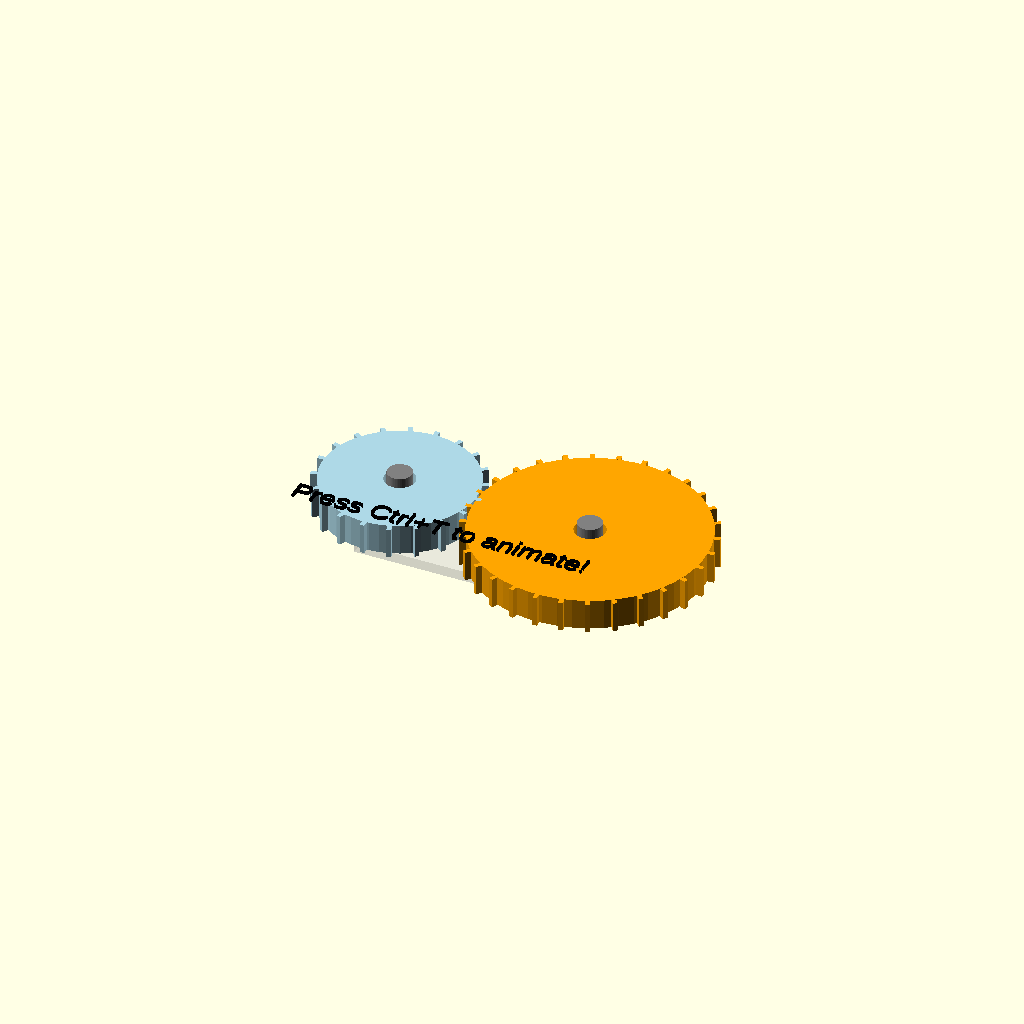
Cell 1: rendered with the file's own defaults.
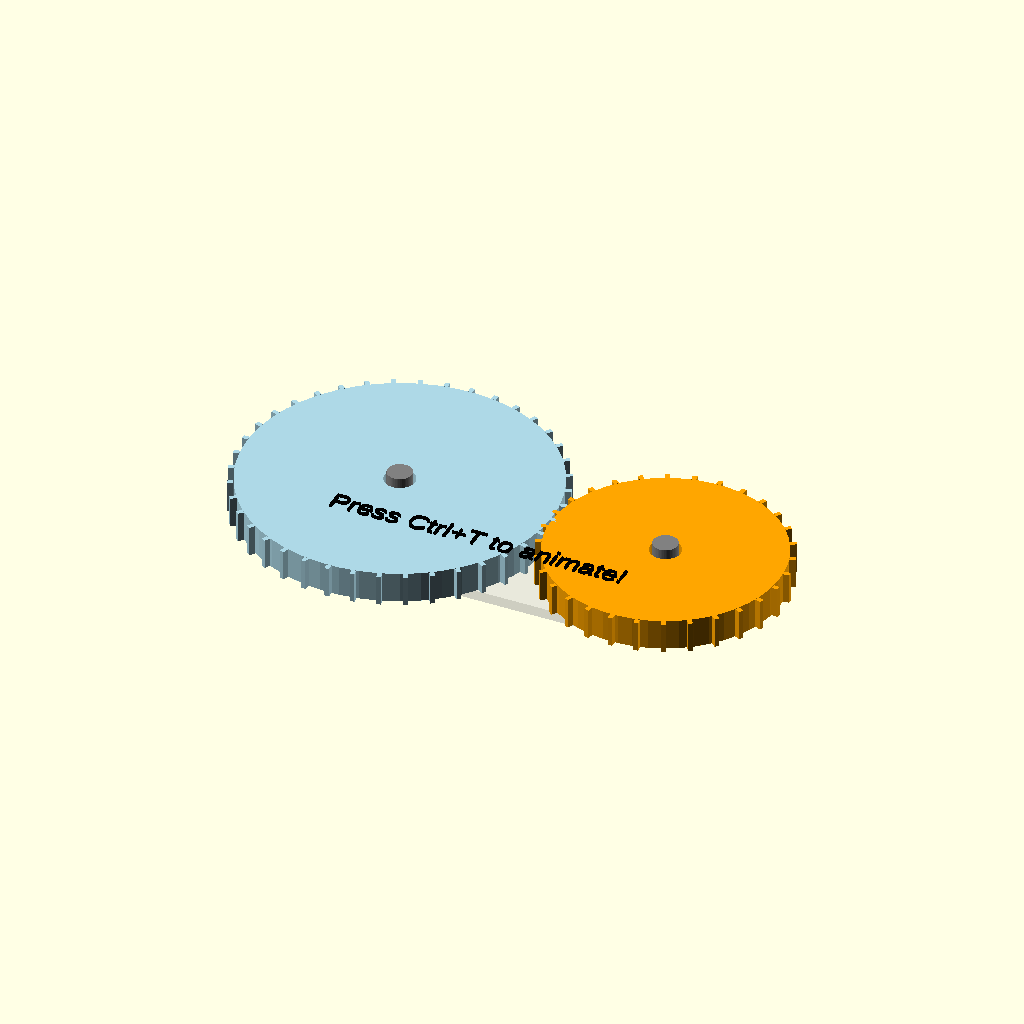
Cell 2 — small_teeth set to 40, the other parameters unchanged.
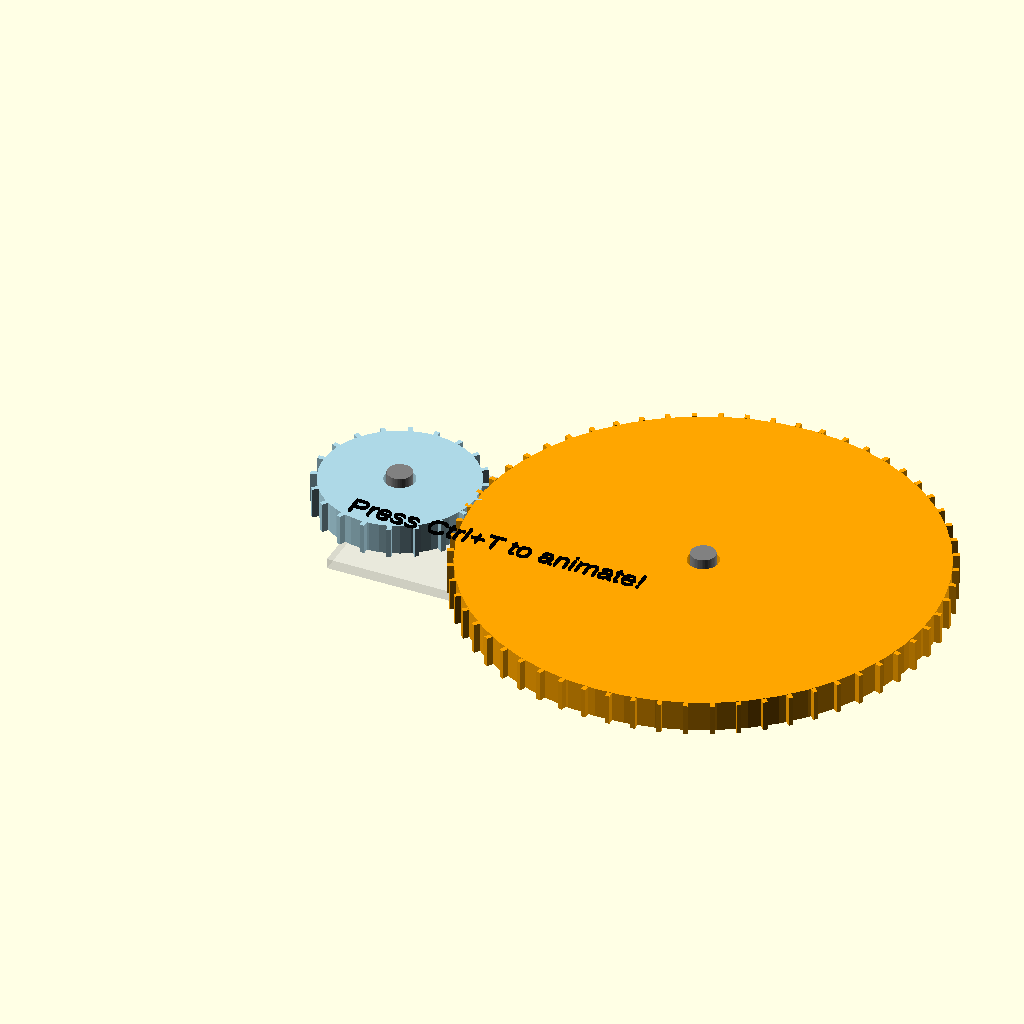
Cell 3 — large_teeth set to 60, the other parameters unchanged.
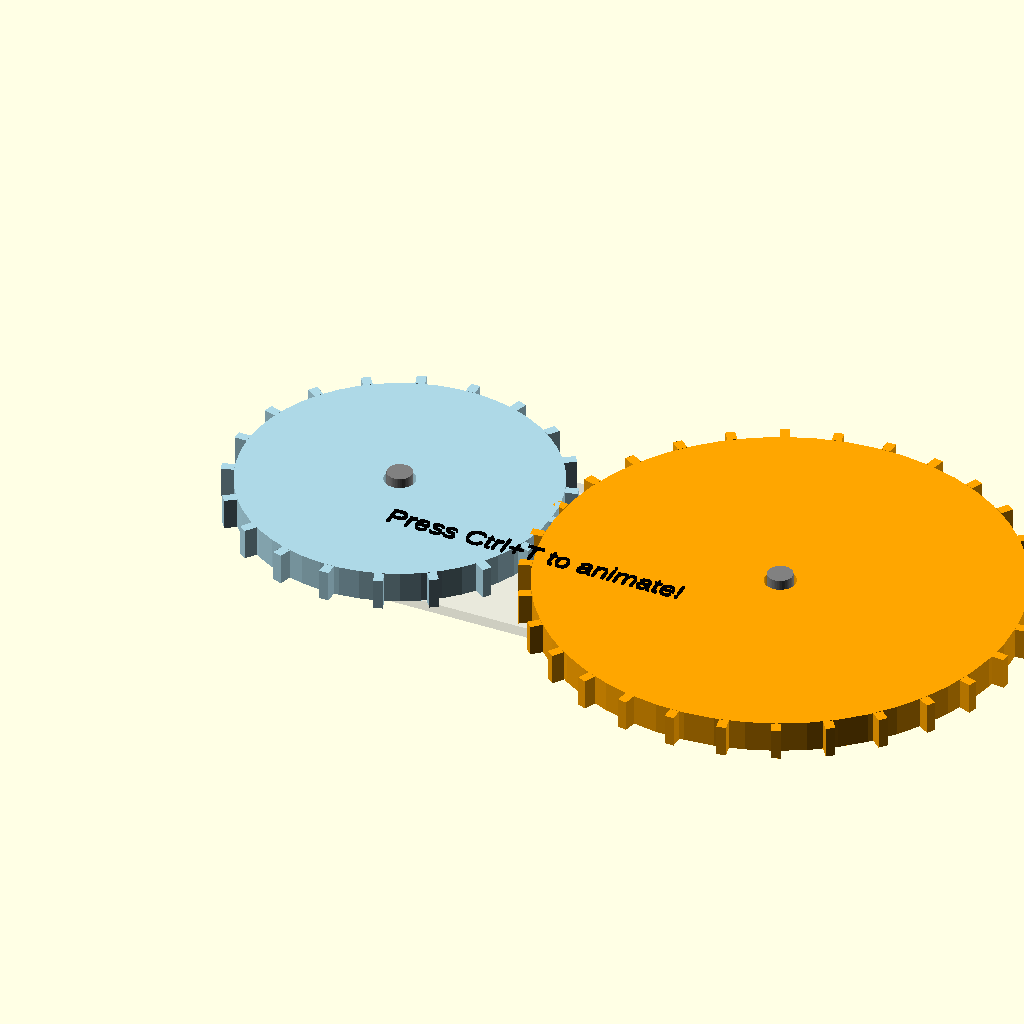
Cell 4 — module_size set to 3, the other parameters unchanged.
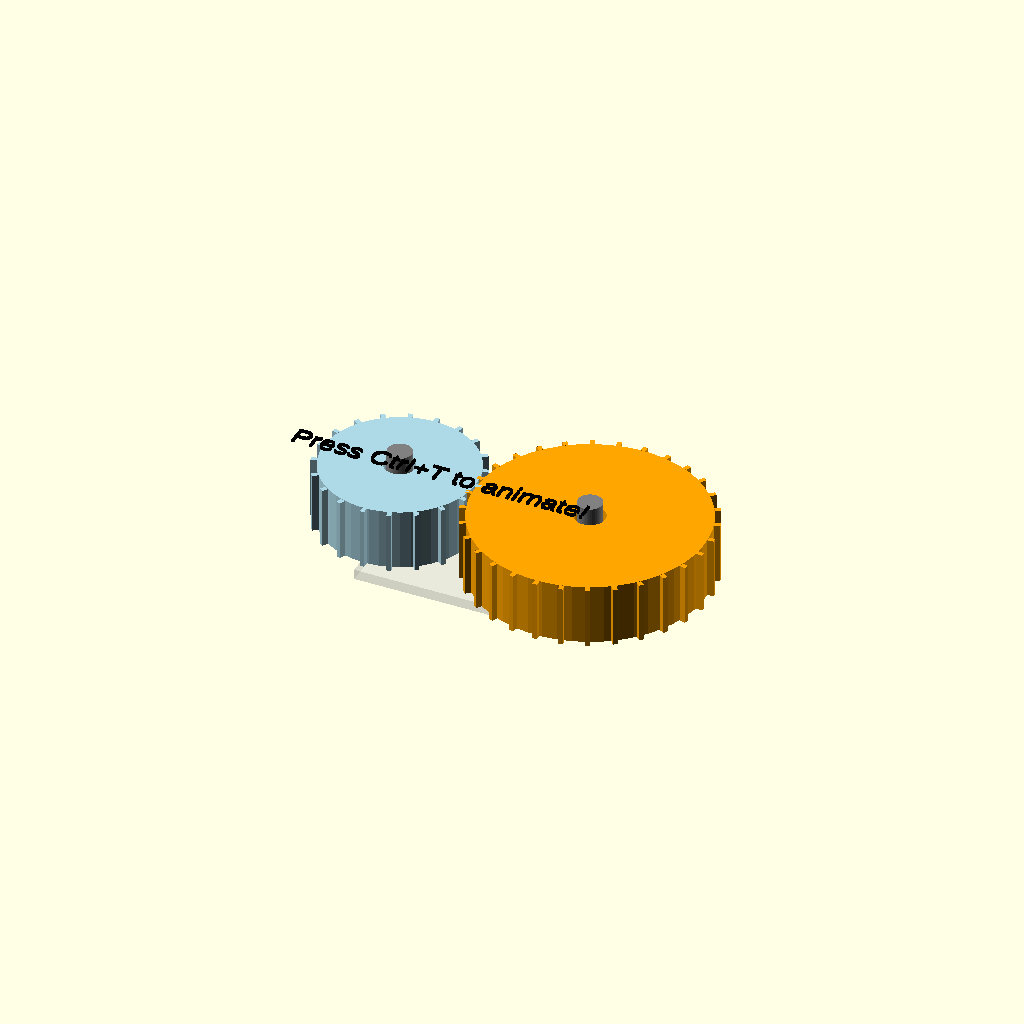
Cell 5: gear_height = 12 (everything else at default).
One fixed orthographic camera (rotation 55°, 0°, 25°; colour scheme Cornfield) for every cell.
Source of the model, openscad_examples/working_gears.scad:
// Simple Working Gear Animation - No Interference
// Demonstrates proper gear meshing with animation

// Animation control
$fn = 50; // Smooth circles
animation_speed = 1;
$t_angle = $t * 360 * animation_speed;

// Gear parameters  
small_teeth = 20;
large_teeth = 30;

// Use a safe module size
module_size = 1.5;
small_diameter = small_teeth * module_size;
large_diameter = large_teeth * module_size;

gear_height = 6;
center_hole = 6;

echo("Small gear: ", small_teeth, " teeth, ", small_diameter, "mm diameter");
echo("Large gear: ", large_teeth, " teeth, ", large_diameter, "mm diameter");

// Simple but effective gear module
module simple_gear(teeth, diameter, height, color_name) {
    tooth_angle = 360 / teeth;
    pitch_radius = diameter / 2;
    tooth_height = module_size * 0.8;  // Conservative tooth height
    
    color(color_name) {
        difference() {
            union() {
                // Base circle
                cylinder(h=height, r=pitch_radius, center=true);
                
                // Simple rectangular teeth with proper spacing
                for (i = [0:teeth-1]) {
                    rotate([0, 0, i * tooth_angle]) {
                        translate([pitch_radius + tooth_height/2, 0, 0]) {
                            cube([tooth_height, module_size*0.6, height], center=true);
                        }
                    }
                }
            }
            
            // Center hole
            cylinder(h=height+2, r=center_hole/2, center=true);
        }
    }
}

// Calculate proper center distance
center_distance = (small_diameter + large_diameter) / 2 + module_size * 0.2; // Add small clearance

// Position gears with proper meshing
// Small gear (driver)
rotate([0, 0, $t_angle]) {
    simple_gear(small_teeth, small_diameter, gear_height, "lightblue");
}

// Large gear (driven) - positioned with tooth offset for meshing
translate([center_distance, 0, 0]) {
    // Calculate proper phase offset to prevent interference
    phase_offset = 180/large_teeth; // Half tooth spacing
    rotate([0, 0, -$t_angle * (small_teeth/large_teeth) + phase_offset]) {
        simple_gear(large_teeth, large_diameter, gear_height, "orange");
    }
}

// Add shafts
color("gray") {
    cylinder(h=gear_height*1.5, r=center_hole/2*0.8, center=true);
    translate([center_distance, 0, 0]) {
        cylinder(h=gear_height*1.5, r=center_hole/2*0.8, center=true);
    }
}

// Add base
color("lightgray", 0.3) {
    translate([center_distance/2, 0, -gear_height]) {
        cube([center_distance*1.2, center_distance*0.6, 2], center=true);
    }
}

// Instructions for animation
translate([center_distance/2, -25, gear_height*2]) {
    color("black") {
        linear_extrude(height=0.5) {
            text("Press Ctrl+T to animate!", size=4, halign="center");
        }
    }
}
Parameter table extracted from the source (name, type, default, range or options):
animation_speed: number, default 1
small_teeth: number, default 20
large_teeth: number, default 30
module_size: number, default 1.5
gear_height: number, default 6
center_hole: number, default 6
